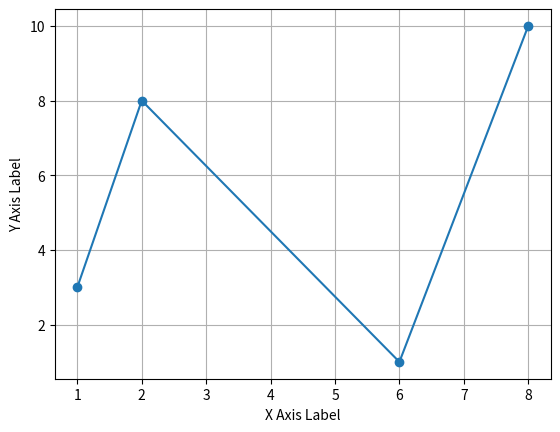

Generate this figure with matplotlib:
import matplotlib.pyplot as plt
import numpy as np

x_points = np.array([1, 2, 6, 8])
y_points = np.array([3, 8, 1, 10])

figure = plt.figure()
plt.plot(x_points, y_points, marker='o')
plt.xlabel("X Axis Label")
plt.ylabel("Y Axis Label")
plt.grid()
plt.show()

figure.savefig("basic_chart.jpg")
